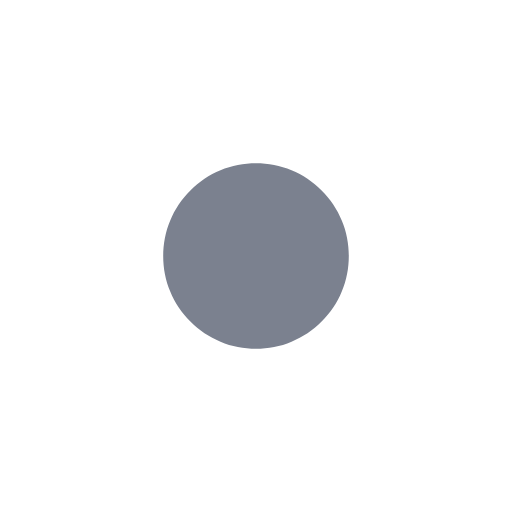
t = 0.00 s
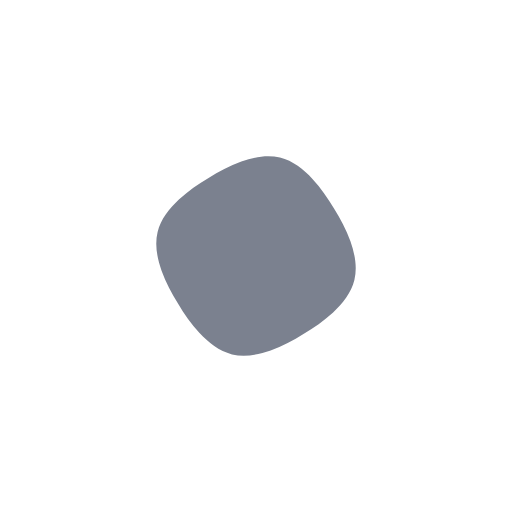
t = 0.29 s
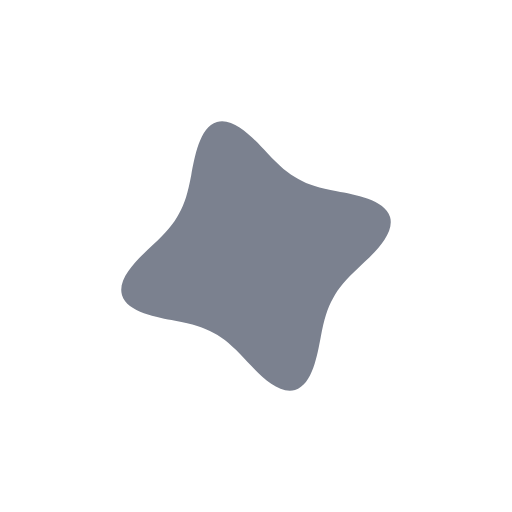
t = 0.59 s
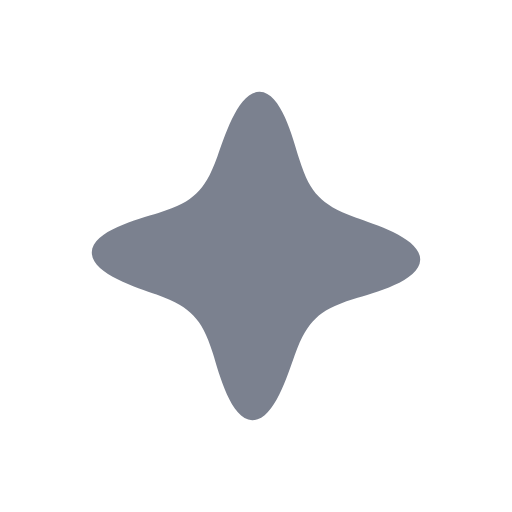
t = 0.89 s
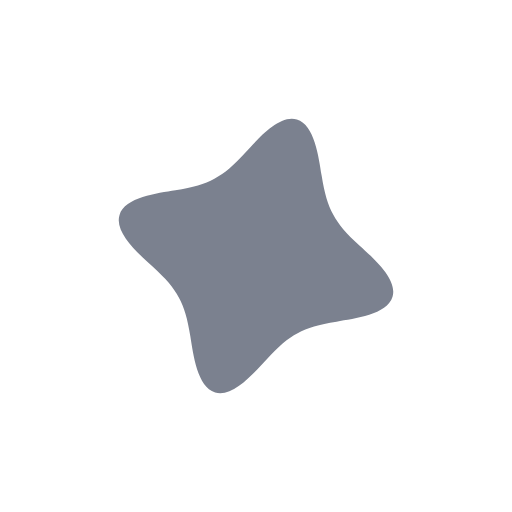
t = 1.19 s
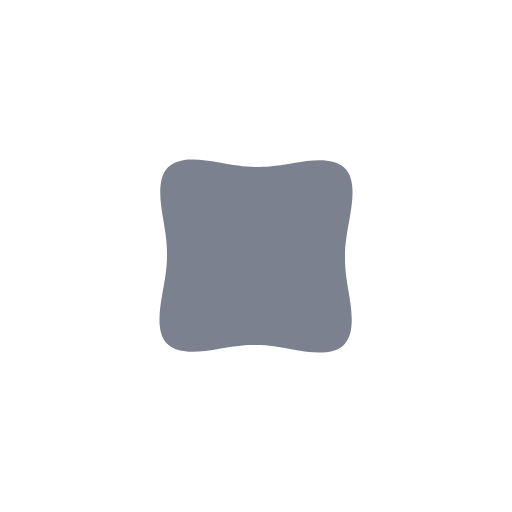
t = 1.31 s

The animated SVG that drew these frames (rendered in a browser with its animation timeline set to each time). Animation: 2 SMIL elements (animate=1,animateTransform=1); one cycle of 1.80 s, repeats indefinitely.

<svg xmlns="http://www.w3.org/2000/svg" width="16" height="16" viewBox="0 0 16 16">
  <!-- 元宝正在记笔记：圆点 → 圆角方块 → 四芒星 → 圆点，边变形边转一圈，循环 1.8s。由 scripts/gen-note-star.mjs 生成 -->
  <g>
    <animateTransform attributeName="transform" type="rotate" dur="1800ms" repeatCount="indefinite" keyTimes="0;0.0667;0.0889;0.1111;0.1333;0.1556;0.1778;0.2;0.2222;0.2444;0.2667;0.2889;0.3111;0.3333;0.3556;0.3778;0.4;0.4222;0.4444;0.4667;0.4889;0.5111;0.5333;0.5556;0.5778;0.6;0.6222;0.6444;0.6667;0.6889;0.7111;0.7333;0.7556;0.7778;0.8;0.8222;0.8444;0.8667;0.8889;0.9111;0.9333;1" values="0 8 8;0.75 8 8;3.23 8 8;6.22 8 8;8.82 8 8;12.4 8 8;17.63 8 8;24.03 8 8;31.13 8 8;38.47 8 8;46.38 8 8;55.48 8 8;65.5 8 8;76.5 8 8;88.7 8 8;101.97 8 8;116.13 8 8;130.63 8 8;145.57 8 8;161.3 8 8;177.32 8 8;193.25 8 8;209 8 8;224.18 8 8;238.77 8 8;252.85 8 8;265.98 8 8;278.13 8 8;289.52 8 8;300.02 8 8;309.25 8 8;317.38 8 8;324.7 8 8;331.5 8 8;338.07 8 8;343.63 8 8;347.72 8 8;351.07 8 8;354.07 8 8;357 8 8;359.25 8 8;360 8 8"/>
    <path fill="#7B818F" d="M10.9 8C10.9 8.38 10.83 8.76 10.68 9.11C10.54 9.46 10.32 9.78 10.05 10.05C9.78 10.32 9.46 10.54 9.11 10.68C8.76 10.83 8.38 10.9 8 10.9C7.62 10.9 7.24 10.83 6.89 10.68C6.54 10.54 6.22 10.32 5.95 10.05C5.68 9.78 5.46 9.46 5.32 9.11C5.17 8.76 5.1 8.38 5.1 8C5.1 7.62 5.17 7.24 5.32 6.89C5.46 6.54 5.68 6.22 5.95 5.95C6.22 5.68 6.54 5.46 6.89 5.32C7.24 5.17 7.62 5.1 8 5.1C8.38 5.1 8.76 5.17 9.11 5.32C9.46 5.46 9.78 5.68 10.05 5.95C10.32 6.22 10.54 6.54 10.68 6.89C10.83 7.24 10.9 7.62 10.9 8Z">
      <animate attributeName="d" dur="1800ms" repeatCount="indefinite" keyTimes="0;0.0667;0.1111;0.1556;0.2;0.2444;0.2889;0.3333;0.3778;0.4222;0.4667;0.5111;0.5556;0.6;0.6444;0.6889;0.7333;0.7778;0.8222;0.8667;0.9111;0.9333;1" values="M10.9 8C10.9 8.38 10.83 8.76 10.68 9.11C10.54 9.46 10.32 9.78 10.05 10.05C9.78 10.32 9.46 10.54 9.11 10.68C8.76 10.83 8.38 10.9 8 10.9C7.62 10.9 7.24 10.83 6.89 10.68C6.54 10.54 6.22 10.32 5.95 10.05C5.68 9.78 5.46 9.46 5.32 9.11C5.17 8.76 5.1 8.38 5.1 8C5.1 7.62 5.17 7.24 5.32 6.89C5.46 6.54 5.68 6.22 5.95 5.95C6.22 5.68 6.54 5.46 6.89 5.32C7.24 5.17 7.62 5.1 8 5.1C8.38 5.1 8.76 5.17 9.11 5.32C9.46 5.46 9.78 5.68 10.05 5.95C10.32 6.22 10.54 6.54 10.68 6.89C10.83 7.24 10.9 7.62 10.9 8Z;M10.91 8C10.91 8.38 10.83 8.76 10.69 9.11C10.54 9.46 10.32 9.78 10.05 10.05C9.78 10.32 9.46 10.54 9.11 10.69C8.76 10.83 8.38 10.91 8 10.91C7.62 10.91 7.24 10.83 6.89 10.69C6.54 10.54 6.22 10.32 5.95 10.05C5.68 9.78 5.46 9.46 5.31 9.11C5.17 8.76 5.09 8.38 5.09 8C5.09 7.62 5.17 7.24 5.31 6.89C5.46 6.54 5.68 6.22 5.95 5.95C6.22 5.68 6.54 5.46 6.89 5.31C7.24 5.17 7.62 5.09 8 5.09C8.38 5.09 8.76 5.17 9.11 5.31C9.46 5.46 9.78 5.68 10.05 5.95C10.32 6.22 10.54 6.54 10.69 6.89C10.83 7.24 10.91 7.62 10.91 8Z;M10.99 8C10.99 8.39 10.88 8.78 10.71 9.12C10.54 9.47 10.31 9.77 10.04 10.04C9.77 10.31 9.47 10.54 9.12 10.71C8.78 10.88 8.39 10.99 8 10.99C7.61 10.99 7.22 10.88 6.88 10.71C6.53 10.54 6.23 10.31 5.96 10.04C5.69 9.77 5.46 9.47 5.29 9.12C5.12 8.78 5.01 8.39 5.01 8C5.01 7.61 5.12 7.22 5.29 6.88C5.46 6.53 5.69 6.23 5.96 5.96C6.23 5.69 6.53 5.46 6.88 5.29C7.22 5.12 7.61 5.01 8 5.01C8.39 5.01 8.78 5.12 9.12 5.29C9.47 5.46 9.77 5.69 10.04 5.96C10.31 6.23 10.54 6.53 10.71 6.88C10.88 7.22 10.99 7.61 10.99 8Z;M11.13 8C11.13 8.41 10.96 8.8 10.75 9.14C10.54 9.47 10.29 9.76 10.02 10.02C9.76 10.29 9.47 10.54 9.14 10.75C8.8 10.96 8.41 11.13 8 11.13C7.59 11.13 7.2 10.96 6.86 10.75C6.53 10.54 6.24 10.29 5.98 10.02C5.71 9.76 5.46 9.47 5.25 9.14C5.04 8.8 4.87 8.41 4.87 8C4.87 7.59 5.04 7.2 5.25 6.86C5.46 6.53 5.71 6.24 5.98 5.98C6.24 5.71 6.53 5.46 6.86 5.25C7.2 5.04 7.59 4.87 8 4.87C8.41 4.87 8.8 5.04 9.14 5.25C9.47 5.46 9.76 5.71 10.02 5.98C10.29 6.24 10.54 6.53 10.75 6.86C10.96 7.2 11.13 7.59 11.13 8Z;M11.41 8C11.41 8.45 11.11 8.85 10.82 9.17C10.53 9.48 10.26 9.74 10 10C9.74 10.26 9.48 10.53 9.17 10.82C8.85 11.11 8.45 11.41 8 11.41C7.55 11.41 7.15 11.11 6.83 10.82C6.52 10.53 6.26 10.26 6 10C5.74 9.74 5.47 9.48 5.18 9.17C4.89 8.85 4.59 8.45 4.59 8C4.59 7.55 4.89 7.15 5.18 6.83C5.47 6.52 5.74 6.26 6 6C6.26 5.74 6.52 5.47 6.83 5.18C7.15 4.89 7.55 4.59 8 4.59C8.45 4.59 8.85 4.89 9.17 5.18C9.48 5.47 9.74 5.74 10 6C10.26 6.26 10.53 6.52 10.82 6.83C11.11 7.15 11.41 7.55 11.41 8Z;M11.69 8C11.69 8.48 11.23 8.9 10.88 9.19C10.52 9.49 10.23 9.72 9.98 9.98C9.72 10.23 9.49 10.52 9.19 10.88C8.9 11.23 8.48 11.69 8 11.69C7.52 11.69 7.1 11.23 6.81 10.88C6.51 10.52 6.28 10.23 6.02 9.98C5.77 9.72 5.48 9.49 5.12 9.19C4.77 8.9 4.31 8.48 4.31 8C4.31 7.52 4.77 7.1 5.12 6.81C5.48 6.51 5.77 6.28 6.02 6.02C6.28 5.77 6.51 5.48 6.81 5.12C7.1 4.77 7.52 4.31 8 4.31C8.48 4.31 8.9 4.77 9.19 5.12C9.49 5.48 9.72 5.77 9.98 6.02C10.23 6.28 10.52 6.51 10.88 6.81C11.23 7.1 11.69 7.52 11.69 8Z;M12.03 8C12.03 8.53 11.37 8.95 10.94 9.22C10.51 9.49 10.21 9.7 9.96 9.96C9.7 10.21 9.49 10.51 9.22 10.94C8.95 11.37 8.53 12.03 8 12.03C7.47 12.03 7.05 11.37 6.78 10.94C6.51 10.51 6.3 10.21 6.04 9.96C5.79 9.7 5.49 9.49 5.06 9.22C4.63 8.95 3.97 8.53 3.97 8C3.97 7.47 4.63 7.05 5.06 6.78C5.49 6.51 5.79 6.3 6.04 6.04C6.3 5.79 6.51 5.49 6.78 5.06C7.05 4.63 7.47 3.97 8 3.97C8.53 3.97 8.95 4.63 9.22 5.06C9.49 5.49 9.7 5.79 9.96 6.04C10.21 6.3 10.51 6.51 10.94 6.78C11.37 7.05 12.03 7.47 12.03 8Z;M12.41 8C12.41 8.58 11.5 8.99 11 9.24C10.49 9.49 10.19 9.68 9.94 9.94C9.68 10.19 9.49 10.49 9.24 11C8.99 11.5 8.58 12.41 8 12.41C7.42 12.41 7.01 11.5 6.76 11C6.51 10.49 6.32 10.19 6.06 9.94C5.81 9.68 5.51 9.49 5 9.24C4.5 8.99 3.59 8.58 3.59 8C3.59 7.42 4.5 7.01 5 6.76C5.51 6.51 5.81 6.32 6.06 6.06C6.32 5.81 6.51 5.51 6.76 5C7.01 4.5 7.42 3.59 8 3.59C8.58 3.59 8.99 4.5 9.24 5C9.49 5.51 9.68 5.81 9.94 6.06C10.19 6.32 10.49 6.51 11 6.76C11.5 7.01 12.41 7.42 12.41 8Z;M12.71 8C12.71 8.62 11.6 9.02 11.03 9.26C10.47 9.49 10.18 9.67 9.93 9.93C9.67 10.18 9.49 10.47 9.26 11.03C9.02 11.6 8.62 12.71 8 12.71C7.38 12.71 6.98 11.6 6.74 11.03C6.51 10.47 6.33 10.18 6.07 9.93C5.82 9.67 5.53 9.49 4.97 9.26C4.4 9.02 3.29 8.62 3.29 8C3.29 7.38 4.4 6.98 4.97 6.74C5.53 6.51 5.82 6.33 6.07 6.07C6.33 5.82 6.51 5.53 6.74 4.97C6.98 4.4 7.38 3.29 8 3.29C8.62 3.29 9.02 4.4 9.26 4.97C9.49 5.53 9.67 5.82 9.93 6.07C10.18 6.33 10.47 6.51 11.03 6.74C11.6 6.98 12.71 7.38 12.71 8Z;M12.94 8C12.94 8.65 11.66 9.05 11.06 9.27C10.46 9.49 10.17 9.67 9.92 9.92C9.67 10.17 9.49 10.46 9.27 11.06C9.05 11.66 8.65 12.94 8 12.94C7.35 12.94 6.95 11.66 6.73 11.06C6.51 10.46 6.33 10.17 6.08 9.92C5.83 9.67 5.54 9.49 4.94 9.27C4.34 9.05 3.06 8.65 3.06 8C3.06 7.35 4.34 6.95 4.94 6.73C5.54 6.51 5.83 6.33 6.08 6.08C6.33 5.83 6.51 5.54 6.73 4.94C6.95 4.34 7.35 3.06 8 3.06C8.65 3.06 9.05 4.34 9.27 4.94C9.49 5.54 9.67 5.83 9.92 6.08C10.17 6.33 10.46 6.51 11.06 6.73C11.66 6.95 12.94 7.35 12.94 8Z;M13.12 8C13.12 8.67 11.71 9.06 11.08 9.27C10.45 9.49 10.17 9.66 9.91 9.91C9.66 10.17 9.49 10.45 9.27 11.08C9.06 11.71 8.67 13.12 8 13.12C7.33 13.12 6.94 11.71 6.73 11.08C6.51 10.45 6.34 10.17 6.09 9.91C5.83 9.66 5.55 9.49 4.92 9.27C4.29 9.06 2.88 8.67 2.88 8C2.88 7.33 4.29 6.94 4.92 6.73C5.55 6.51 5.83 6.34 6.09 6.09C6.34 5.83 6.51 5.55 6.73 4.92C6.94 4.29 7.33 2.88 8 2.88C8.67 2.88 9.06 4.29 9.27 4.92C9.49 5.55 9.66 5.83 9.91 6.09C10.17 6.34 10.45 6.51 11.08 6.73C11.71 6.94 13.12 7.33 13.12 8Z;M13.14 8C13.14 8.67 11.71 9.07 11.08 9.28C10.45 9.49 10.16 9.66 9.91 9.91C9.66 10.16 9.49 10.45 9.28 11.08C9.07 11.71 8.67 13.14 8 13.14C7.33 13.14 6.93 11.71 6.72 11.08C6.51 10.45 6.34 10.16 6.09 9.91C5.84 9.66 5.55 9.49 4.92 9.28C4.29 9.07 2.86 8.67 2.86 8C2.86 7.33 4.29 6.93 4.92 6.72C5.55 6.51 5.84 6.34 6.09 6.09C6.34 5.84 6.51 5.55 6.72 4.92C6.93 4.29 7.33 2.86 8 2.86C8.67 2.86 9.07 4.29 9.28 4.92C9.49 5.55 9.66 5.84 9.91 6.09C10.16 6.34 10.45 6.51 11.08 6.72C11.71 6.93 13.14 7.33 13.14 8Z;M13.05 8C13.05 8.66 11.69 9.06 11.07 9.27C10.45 9.49 10.17 9.67 9.92 9.92C9.67 10.17 9.49 10.45 9.27 11.07C9.06 11.69 8.66 13.05 8 13.05C7.34 13.05 6.94 11.69 6.73 11.07C6.51 10.45 6.33 10.17 6.08 9.92C5.83 9.67 5.55 9.49 4.93 9.27C4.31 9.06 2.95 8.66 2.95 8C2.95 7.34 4.31 6.94 4.93 6.73C5.55 6.51 5.83 6.33 6.08 6.08C6.33 5.83 6.51 5.55 6.73 4.93C6.94 4.31 7.34 2.95 8 2.95C8.66 2.95 9.06 4.31 9.27 4.93C9.49 5.55 9.67 5.83 9.92 6.08C10.17 6.33 10.45 6.51 11.07 6.73C11.69 6.94 13.05 7.34 13.05 8Z;M12.87 8C12.87 8.64 11.64 9.04 11.05 9.26C10.46 9.49 10.17 9.67 9.92 9.92C9.67 10.17 9.49 10.46 9.26 11.05C9.04 11.64 8.64 12.87 8 12.87C7.36 12.87 6.96 11.64 6.74 11.05C6.51 10.46 6.33 10.17 6.08 9.92C5.83 9.67 5.54 9.49 4.95 9.26C4.36 9.04 3.13 8.64 3.13 8C3.13 7.36 4.36 6.96 4.95 6.74C5.54 6.51 5.83 6.33 6.08 6.08C6.33 5.83 6.51 5.54 6.74 4.95C6.96 4.36 7.36 3.13 8 3.13C8.64 3.13 9.04 4.36 9.26 4.95C9.49 5.54 9.67 5.83 9.92 6.08C10.17 6.33 10.46 6.51 11.05 6.74C11.64 6.96 12.87 7.36 12.87 8Z;M12.6 8C12.6 8.6 11.56 9.01 11.02 9.25C10.48 9.49 10.18 9.68 9.93 9.93C9.68 10.18 9.49 10.48 9.25 11.02C9.01 11.56 8.6 12.6 8 12.6C7.4 12.6 6.99 11.56 6.75 11.02C6.51 10.48 6.32 10.18 6.07 9.93C5.82 9.68 5.52 9.49 4.98 9.25C4.44 9.01 3.4 8.6 3.4 8C3.4 7.4 4.44 6.99 4.98 6.75C5.52 6.51 5.82 6.32 6.07 6.07C6.32 5.82 6.51 5.52 6.75 4.98C6.99 4.44 7.4 3.4 8 3.4C8.6 3.4 9.01 4.44 9.25 4.98C9.49 5.52 9.68 5.82 9.93 6.07C10.18 6.32 10.48 6.51 11.02 6.75C11.56 6.99 12.6 7.4 12.6 8Z;M12.21 8C12.21 8.55 11.43 8.97 10.97 9.23C10.5 9.49 10.2 9.69 9.95 9.95C9.69 10.2 9.49 10.5 9.23 10.97C8.97 11.43 8.55 12.21 8 12.21C7.45 12.21 7.03 11.43 6.77 10.97C6.51 10.5 6.31 10.2 6.05 9.95C5.8 9.69 5.5 9.49 5.03 9.23C4.57 8.97 3.79 8.55 3.79 8C3.79 7.45 4.57 7.03 5.03 6.77C5.5 6.51 5.8 6.31 6.05 6.05C6.31 5.8 6.51 5.5 6.77 5.03C7.03 4.57 7.45 3.79 8 3.79C8.55 3.79 8.97 4.57 9.23 5.03C9.49 5.5 9.69 5.8 9.95 6.05C10.2 6.31 10.5 6.51 10.97 6.77C11.43 7.03 12.21 7.45 12.21 8Z;M11.86 8C11.86 8.5 11.3 8.92 10.91 9.21C10.52 9.49 10.22 9.71 9.97 9.97C9.71 10.22 9.49 10.52 9.21 10.91C8.92 11.3 8.5 11.86 8 11.86C7.5 11.86 7.08 11.3 6.79 10.91C6.51 10.52 6.29 10.22 6.03 9.97C5.78 9.71 5.48 9.49 5.09 9.21C4.7 8.92 4.14 8.5 4.14 8C4.14 7.5 4.7 7.08 5.09 6.79C5.48 6.51 5.78 6.29 6.03 6.03C6.29 5.78 6.51 5.48 6.79 5.09C7.08 4.7 7.5 4.14 8 4.14C8.5 4.14 8.92 4.7 9.21 5.09C9.49 5.48 9.71 5.78 9.97 6.03C10.22 6.29 10.52 6.51 10.91 6.79C11.3 7.08 11.86 7.5 11.86 8Z;M11.51 8C11.51 8.46 11.16 8.87 10.84 9.18C10.53 9.48 10.25 9.73 9.99 9.99C9.73 10.25 9.48 10.53 9.18 10.84C8.87 11.16 8.46 11.51 8 11.51C7.54 11.51 7.13 11.16 6.82 10.84C6.52 10.53 6.27 10.25 6.01 9.99C5.75 9.73 5.47 9.48 5.16 9.18C4.84 8.87 4.49 8.46 4.49 8C4.49 7.54 4.84 7.13 5.16 6.82C5.47 6.52 5.75 6.27 6.01 6.01C6.27 5.75 6.52 5.47 6.82 5.16C7.13 4.84 7.54 4.49 8 4.49C8.46 4.49 8.87 4.84 9.18 5.16C9.48 5.47 9.73 5.75 9.99 6.01C10.25 6.27 10.53 6.52 10.84 6.82C11.16 7.13 11.51 7.54 11.51 8Z;M11.26 8C11.26 8.43 11.03 8.83 10.79 9.15C10.54 9.48 10.27 9.75 10.01 10.01C9.75 10.27 9.48 10.54 9.15 10.79C8.83 11.03 8.43 11.26 8 11.26C7.57 11.26 7.17 11.03 6.85 10.79C6.52 10.54 6.25 10.27 5.99 10.01C5.73 9.75 5.46 9.48 5.21 9.15C4.97 8.83 4.74 8.43 4.74 8C4.74 7.57 4.97 7.17 5.21 6.85C5.46 6.52 5.73 6.25 5.99 5.99C6.25 5.73 6.52 5.46 6.85 5.21C7.17 4.97 7.57 4.74 8 4.74C8.43 4.74 8.83 4.97 9.15 5.21C9.48 5.46 9.75 5.73 10.01 5.99C10.27 6.25 10.54 6.52 10.79 6.85C11.03 7.17 11.26 7.57 11.26 8Z;M11.08 8C11.08 8.4 10.94 8.8 10.74 9.13C10.54 9.47 10.3 9.76 10.03 10.03C9.76 10.3 9.47 10.54 9.13 10.74C8.8 10.94 8.4 11.08 8 11.08C7.6 11.08 7.2 10.94 6.87 10.74C6.53 10.54 6.24 10.3 5.97 10.03C5.7 9.76 5.46 9.47 5.26 9.13C5.06 8.8 4.92 8.4 4.92 8C4.92 7.6 5.06 7.2 5.26 6.87C5.46 6.53 5.7 6.24 5.97 5.97C6.24 5.7 6.53 5.46 6.87 5.26C7.2 5.06 7.6 4.92 8 4.92C8.4 4.92 8.8 5.06 9.13 5.26C9.47 5.46 9.76 5.7 10.03 5.97C10.3 6.24 10.54 6.53 10.74 6.87C10.94 7.2 11.08 7.6 11.08 8Z;M10.95 8C10.95 8.39 10.86 8.77 10.7 9.12C10.54 9.47 10.31 9.78 10.05 10.05C9.78 10.31 9.47 10.54 9.12 10.7C8.77 10.86 8.39 10.95 8 10.95C7.61 10.95 7.23 10.86 6.88 10.7C6.53 10.54 6.22 10.31 5.95 10.05C5.69 9.78 5.46 9.47 5.3 9.12C5.14 8.77 5.05 8.39 5.05 8C5.05 7.61 5.14 7.23 5.3 6.88C5.46 6.53 5.69 6.22 5.95 5.95C6.22 5.69 6.53 5.46 6.88 5.3C7.23 5.14 7.61 5.05 8 5.05C8.39 5.05 8.77 5.14 9.12 5.3C9.47 5.46 9.78 5.69 10.05 5.95C10.31 6.22 10.54 6.53 10.7 6.88C10.86 7.23 10.95 7.61 10.95 8Z;M10.91 8C10.91 8.38 10.83 8.76 10.69 9.11C10.54 9.46 10.32 9.78 10.05 10.05C9.78 10.32 9.46 10.54 9.11 10.69C8.76 10.83 8.38 10.91 8 10.91C7.62 10.91 7.24 10.83 6.89 10.69C6.54 10.54 6.22 10.32 5.95 10.05C5.68 9.78 5.46 9.46 5.31 9.11C5.17 8.76 5.09 8.38 5.09 8C5.09 7.62 5.17 7.24 5.31 6.89C5.46 6.54 5.68 6.22 5.95 5.95C6.22 5.68 6.54 5.46 6.89 5.31C7.24 5.17 7.62 5.09 8 5.09C8.38 5.09 8.76 5.17 9.11 5.31C9.46 5.46 9.78 5.68 10.05 5.95C10.32 6.22 10.54 6.54 10.69 6.89C10.83 7.24 10.91 7.62 10.91 8Z;M10.9 8C10.9 8.38 10.83 8.76 10.68 9.11C10.54 9.46 10.32 9.78 10.05 10.05C9.78 10.32 9.46 10.54 9.11 10.68C8.76 10.83 8.38 10.9 8 10.9C7.62 10.9 7.24 10.83 6.89 10.68C6.54 10.54 6.22 10.32 5.95 10.05C5.68 9.78 5.46 9.46 5.32 9.11C5.17 8.76 5.1 8.38 5.1 8C5.1 7.62 5.17 7.24 5.32 6.89C5.46 6.54 5.68 6.22 5.95 5.95C6.22 5.68 6.54 5.46 6.89 5.32C7.24 5.17 7.62 5.1 8 5.1C8.38 5.1 8.76 5.17 9.11 5.32C9.46 5.46 9.78 5.68 10.05 5.95C10.32 6.22 10.54 6.54 10.68 6.89C10.83 7.24 10.9 7.62 10.9 8Z"/>
    </path>
  </g>
</svg>
